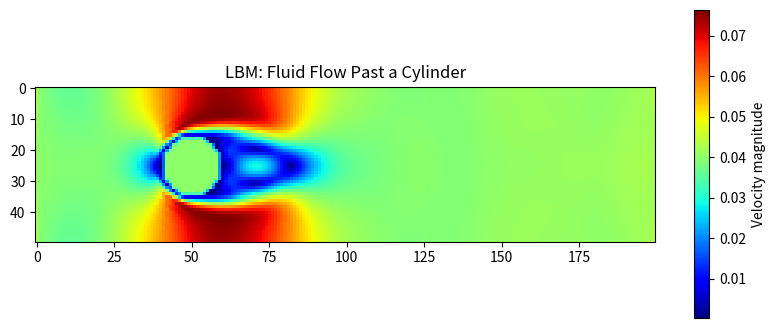

Generate this figure with matplotlib:
%matplotlib inline
import numpy as np
import matplotlib.pyplot as plt

def lattice_boltzmann():
    maxIter = 1000
    Re = 50.0
    nx, ny = 200, 50
    ly = ny - 1
    cx, cy, r = nx // 4, ny // 2, 10
    uLB = 0.04
    nulb = uLB * r / Re
    omega = 1 / (3 * nulb + 0.5)

    v = np.array([[ 1,  1], [ 1,  0], [ 1, -1], [ 0,  1], [ 0,  0],
                  [ 0, -1], [-1,  1], [-1,  0], [-1, -1]])
    t = np.array([1/36, 1/9, 1/36, 1/9, 4/9, 1/9, 1/36, 1/9, 1/36])

    col1 = np.array([0, 1, 2])
    col2 = np.array([3, 4, 5])
    col3 = np.array([6, 7, 8])

    def macroscopic(fin):
        rho = np.sum(fin, axis=0)
        u = np.zeros((2, nx, ny))
        for i in range(9):
            u[0, :, :] += v[i, 0] * fin[i, :, :]
            u[1, :, :] += v[i, 1] * fin[i, :, :]
        u /= rho
        return rho, u

    def equilibrium(rho, u):
        usqr = 1.5 * (u[0]**2 + u[1]**2)
        feq = np.zeros((9, nx, ny))
        for i in range(9):
            cu = 3 * (v[i, 0] * u[0, :, :] + v[i, 1] * u[1, :, :])
            feq[i, :, :] = rho * t[i] * (1 + cu + 0.5 * cu**2 - usqr)
        return feq

    obstacle = np.fromfunction(lambda x, y: (x - cx)**2 + (y - cy)**2 < r**2, (nx, ny))
    vel = np.array([np.full((nx, ny), uLB), np.zeros((nx, ny))])
    fin = equilibrium(np.ones((nx, ny)), vel)

    for time in range(maxIter):
        fin[:, -1, :] = fin[:, -2, :] # Right boundary condition
        rho, u = macroscopic(fin)
        u[:, 0, :] = vel[:, 0, :]
        rho[0, :] = 1 / (1 - u[0, 0, :]) * (np.sum(fin[col2, 0, :], axis=0) + 2 * np.sum(fin[col3, 0, :], axis=0))
        feq = equilibrium(rho, u)
        fin[[0,1,2], 0, :] = feq[[0,1,2], 0, :] + fin[[8,7,6], 0, :] - feq[[8,7,6], 0, :]
        
        fout = fin - omega * (fin - feq)
        for i in range(9):
            fout[i, obstacle] = fin[8 - i, obstacle]
        
        for i in range(9):
            fin[i, :, :] = np.roll(np.roll(fout[i, :, :], v[i, 0], axis=0), v[i, 1], axis=1)

    rho, u = macroscopic(fin)
    plt.figure(figsize=(10, 4))
    plt.imshow(np.sqrt(u[0]**2 + u[1]**2).T, cmap='jet')
    plt.title('LBM: Fluid Flow Past a Cylinder')
    plt.colorbar(label='Velocity magnitude')
    plt.savefig('lbm_cylinder.png')

if __name__ == "__main__":
    lattice_boltzmann()
